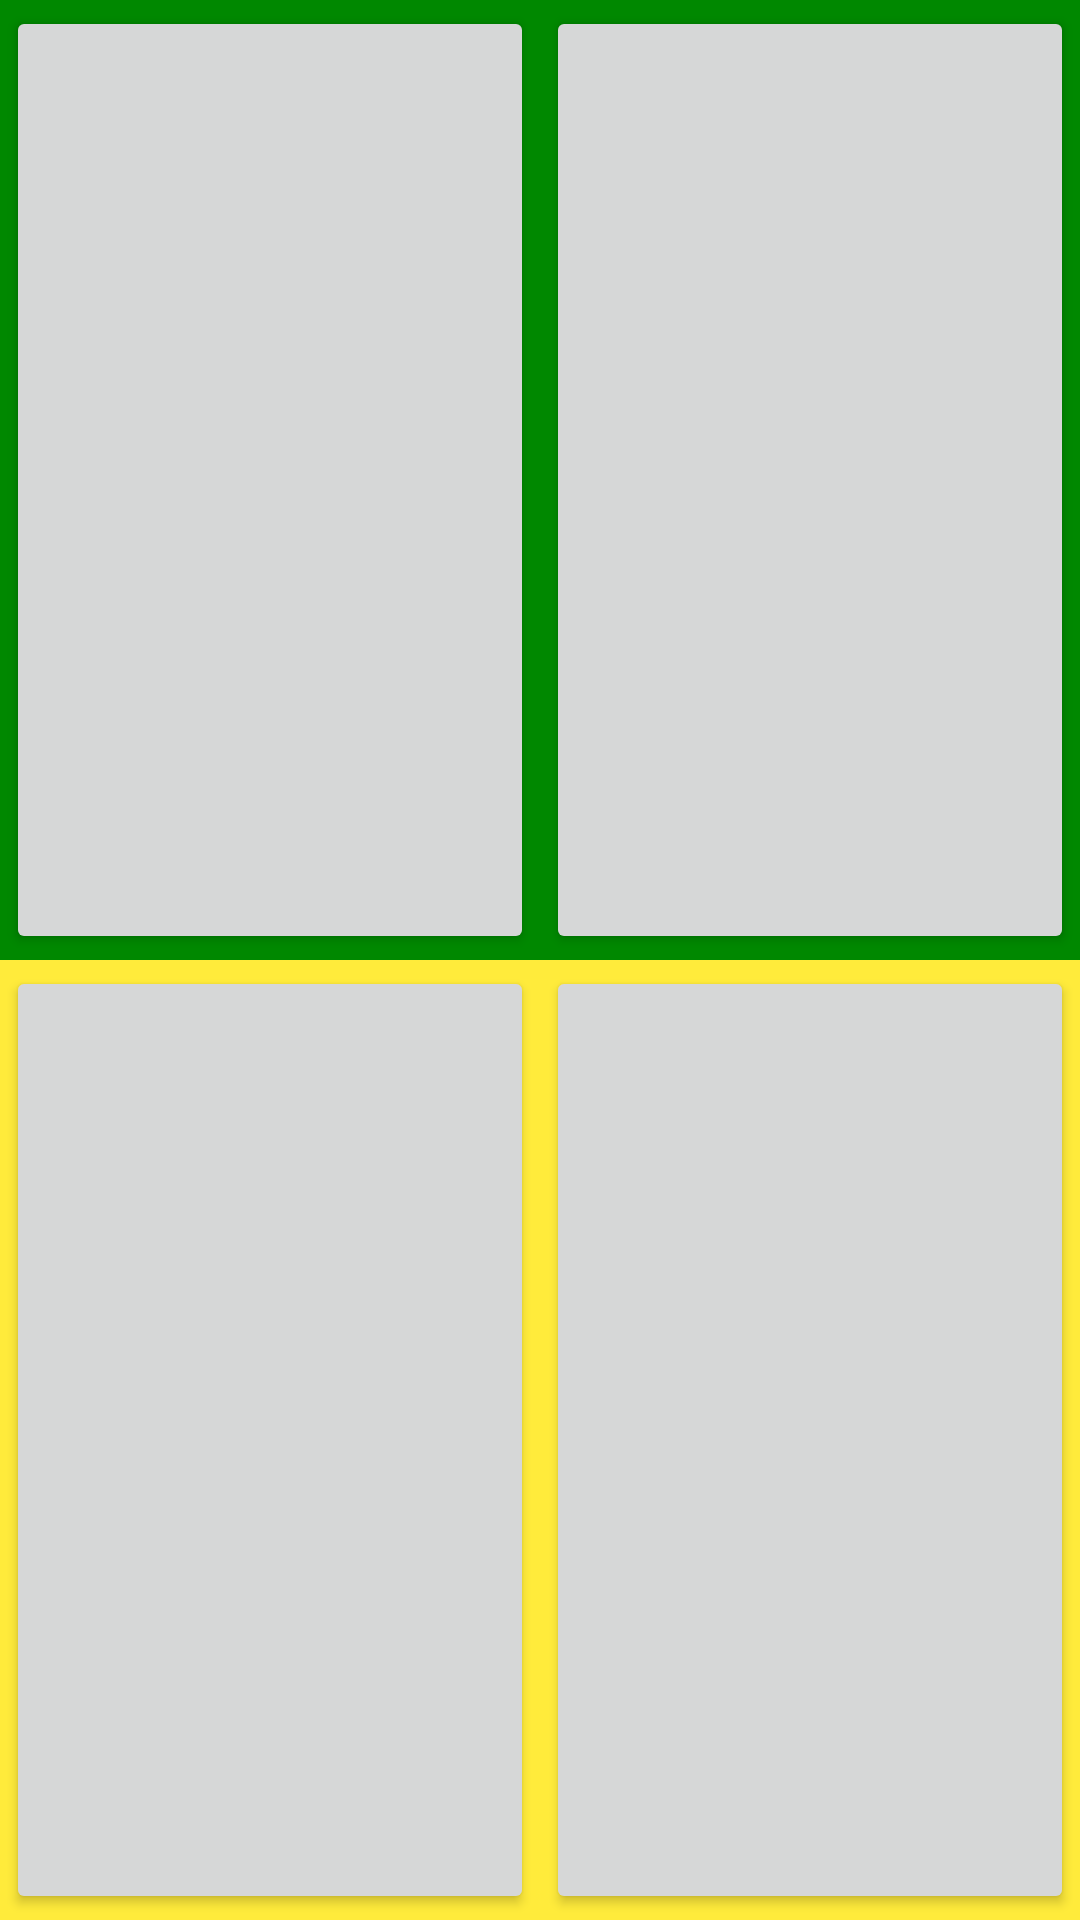

Write the Android layout XML for this screen, with the resource values it uses.
<!-- AndroidManifest.xml: application theme Theme.ODSTest1 -->
<!-- res/layout/activity_main2.xml -->
<?xml version="1.0" encoding="utf-8"?>
<LinearLayout xmlns:android="http://schemas.android.com/apk/res/android"
    xmlns:app="http://schemas.android.com/apk/res-auto"
    xmlns:tools="http://schemas.android.com/tools"
    android:layout_width="match_parent"
    android:layout_height="match_parent"
    android:orientation="vertical"
    android:weightSum="2"
    tools:context=".MainActivity2">

    <LinearLayout
        android:layout_width="match_parent"
        android:layout_height="0dp"
        android:layout_weight="1"
        android:orientation="horizontal"
        android:weightSum="4"
        android:background="#080">

        <Button
            android:layout_width="0dp"
            android:layout_height="match_parent"
            android:layout_weight="2"
            android:layout_margin="2dp"/>
        <Button
            android:layout_width="0dp"
            android:layout_height="match_parent"
            android:layout_weight="2"
            android:layout_margin="2dp"/>


    </LinearLayout>


    <LinearLayout
        android:layout_width="match_parent"
        android:layout_height="0dp"
        android:layout_weight="1"
        android:orientation="horizontal"
        android:weightSum="4"
        android:background="#FFEB3B">

        <Button
            android:layout_width="0dp"
            android:layout_height="match_parent"
            android:layout_weight="2"
            android:layout_margin="2dp"/>
        <Button
            android:layout_width="0dp"
            android:layout_height="match_parent"
            android:layout_weight="2"
            android:layout_margin="2dp"/>


    </LinearLayout>


</LinearLayout>
<!-- resources referenced by this layout -->
<resources>
  <style name="Theme.ODSTest1" parent="Theme.MaterialComponents.DayNight.DarkActionBar">
          
          <item name="colorPrimary">@color/purple_500</item>
          <item name="colorPrimaryVariant">@color/purple_700</item>
          <item name="colorOnPrimary">@color/white</item>
          
          <item name="colorSecondary">@color/teal_200</item>
          <item name="colorSecondaryVariant">@color/teal_700</item>
          <item name="colorOnSecondary">@color/black</item>
          
          <item name="android:statusBarColor" tools:targetApi="l">?attr/colorPrimaryVariant</item>
          
      </style>
  <!-- not gathered from this repository: default colours our renderer supplied (Android Studio template values) -->
  <color name="purple_500">#FF6200EE</color>
  <color name="purple_700">#FF3700B3</color>
  <color name="teal_200">#FF03DAC5</color>
  <color name="teal_700">#FF018786</color>
  <color name="black">#FF000000</color>
  <color name="white">#FFFFFFFF</color>
</resources>
